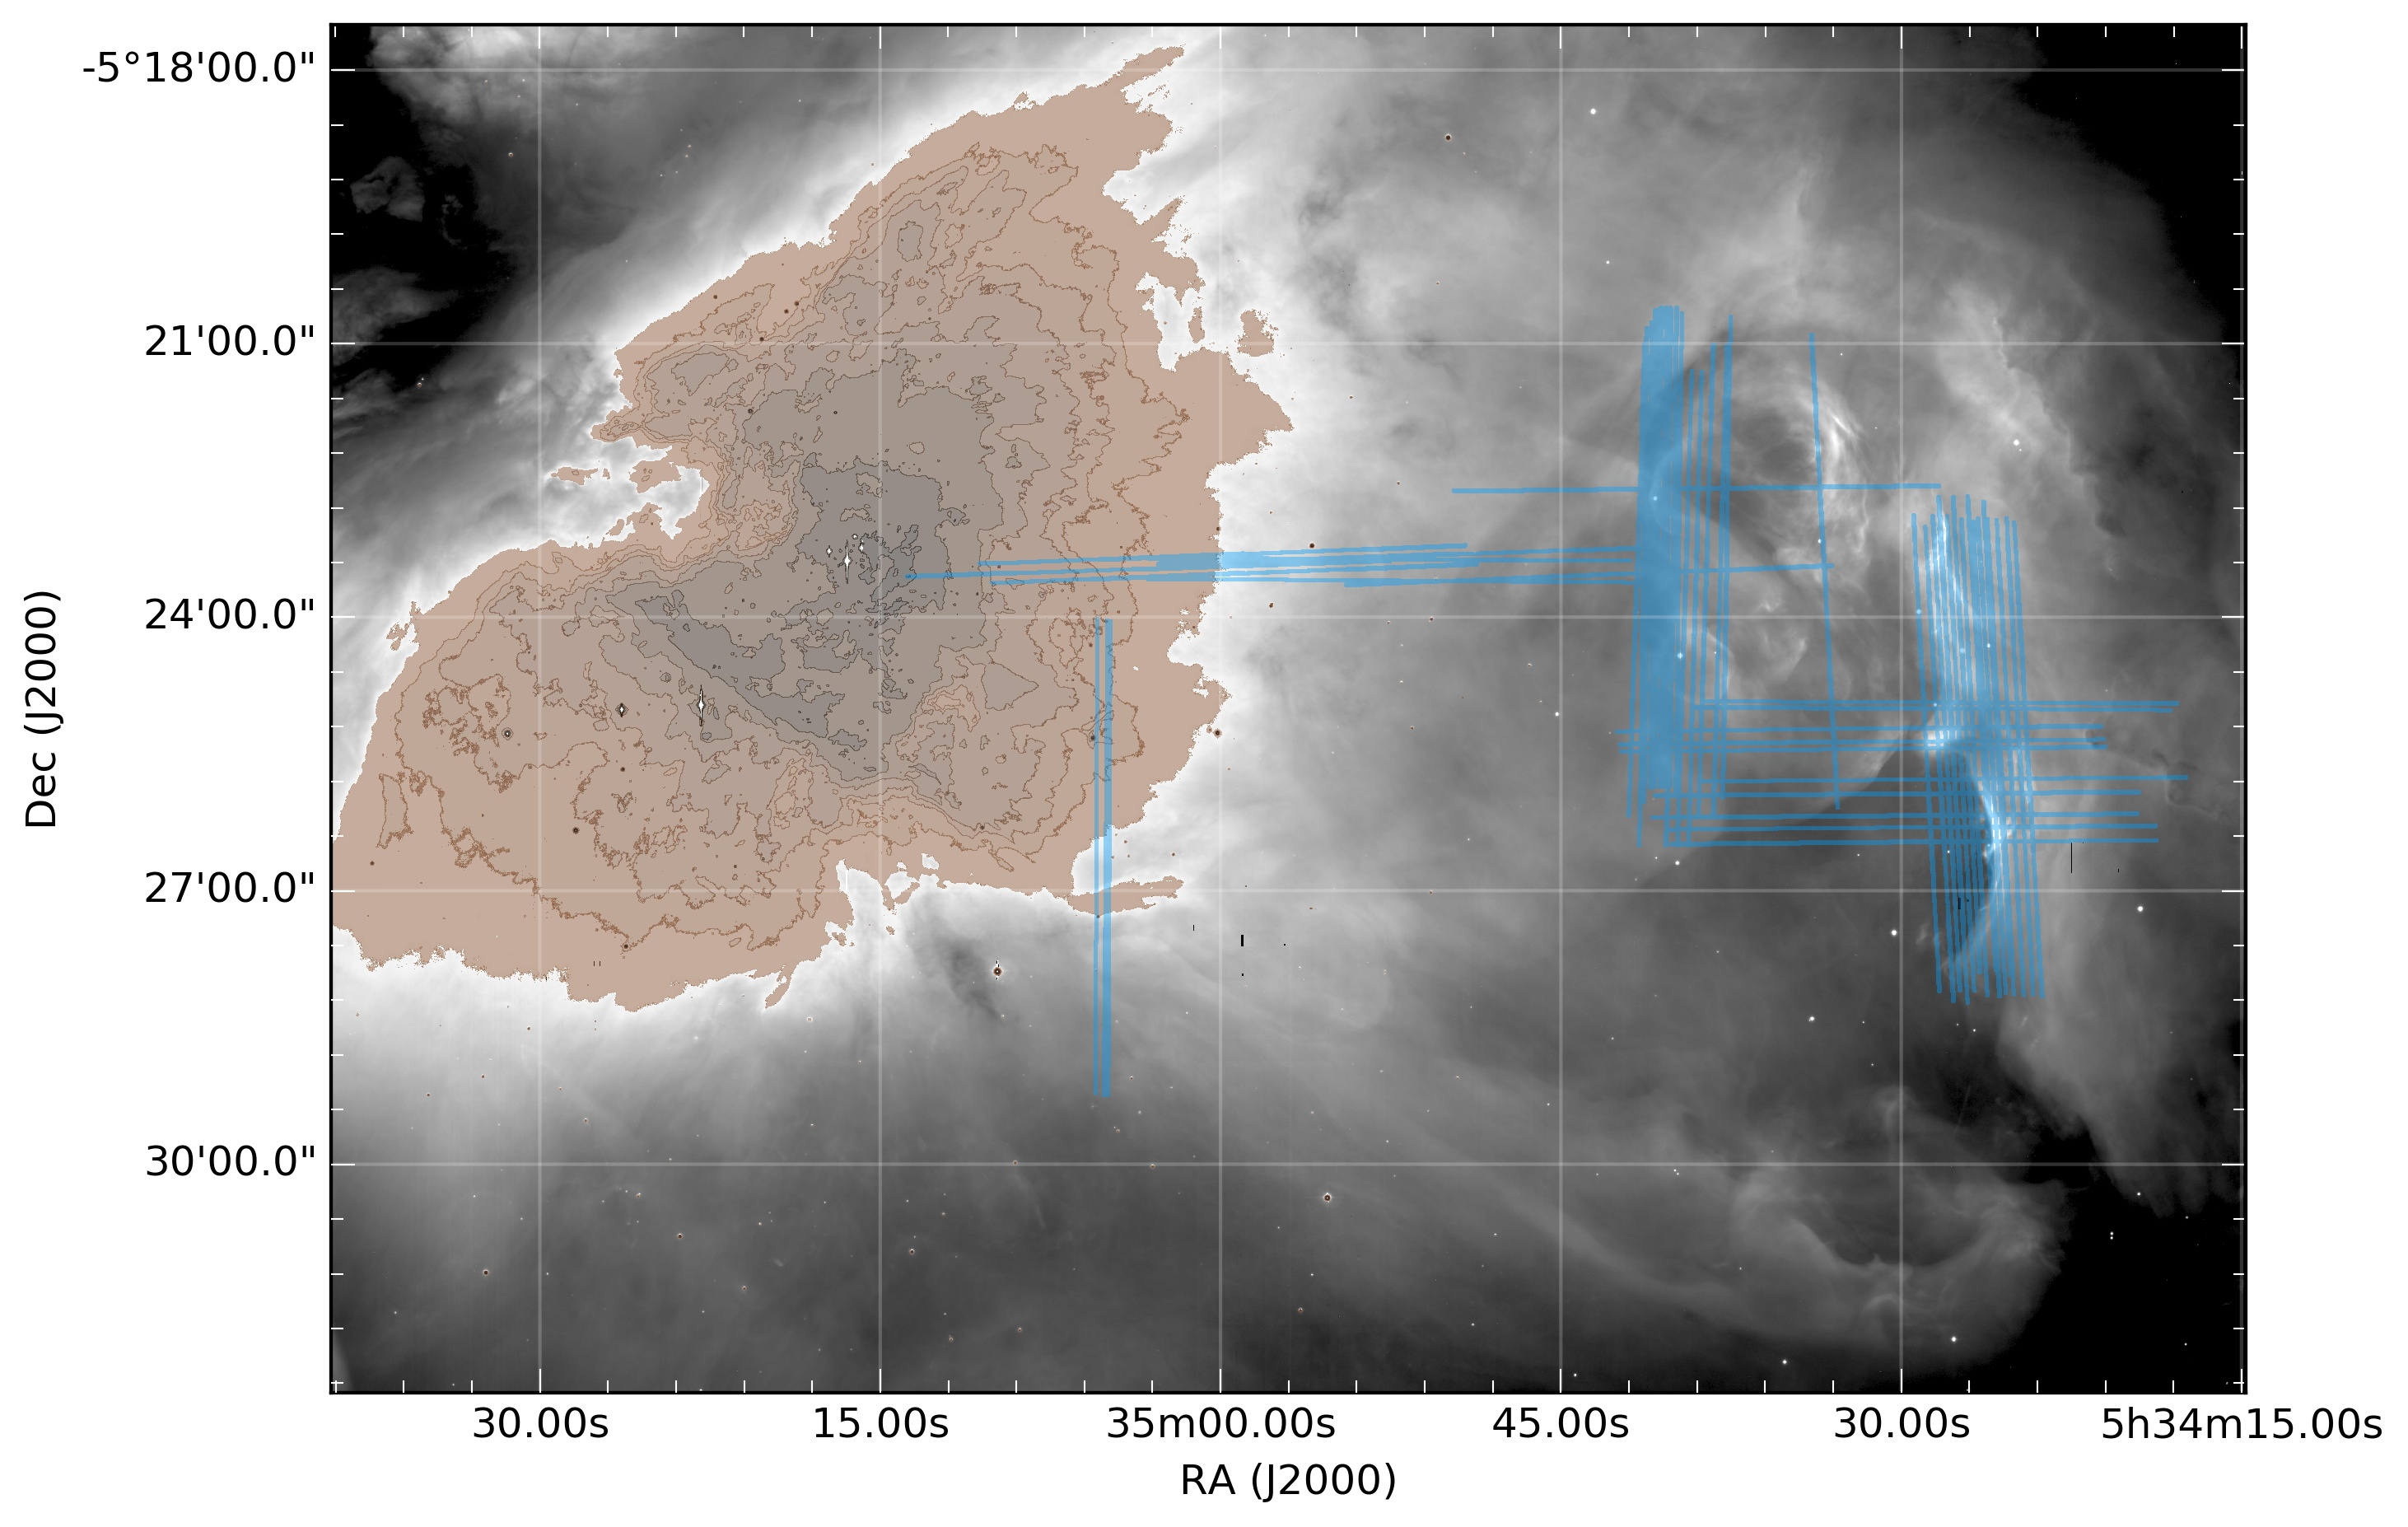

The script that saved this image:
import matplotlib
matplotlib.use("Agg")
from astropy.io import fits
from astropy.wcs import WCS
import aplpy
import numpy as np
from matplotlib import cm, colors

def extract_window_hdu(hdu, x1=0.0, x2=0.6, y1=0.3, y2=1.0):
    """Extract a window from the image in `hdu`

    The window is specified by corners `x1`, `x2`, `y1`, `y2` in
    fractional coordinates. 
    Returns a new `astropy.io.fits.ImageHDU`

    """
    ny, nx = hdu.data.shape
    xslice = slice(int(x1*nx), int(x2*nx))
    yslice = slice(int(y1*ny), int(y2*ny))
    w = WCS(hdu.header)
    newdata = hdu.data[yslice, xslice]
    newheader = w.slice((yslice, xslice)).to_header()
    return fits.ImageHDU(data=newdata, header=newheader)



fn = 'WFI-Images/Orion_H_A_deep.fits'
slit_fn = 'new-slits-ha-allvels.fits'
# cmap = cm.PuRd
# cmap = cm.magma_r
cmap = cm.copper_r
slit_hdu = fits.open(slit_fn)['scaled']
shallow_hdu = fits.open(fn.replace('deep', 'shallow'))[0]
m = np.isfinite(slit_hdu.data)
slit_hdu.data[m] = 1.0
slit_hdu.data[~m] = 0.0
figfile = 'fov-with-slits.pdf'
f = aplpy.FITSFigure(fn)
f.recenter(83.7375, -5.4167, width=0.35, height=0.25)
f.show_grayscale(pmin=65.0, pmax=95, stretch='sqrt')
f.show_contour(extract_window_hdu(shallow_hdu),
               levels=[20.0, 30.0, 40.0, 50.0,
                       70.0, 100.0, 200.0, 400.0, 800.0],
               norm=colors.LogNorm(), vmin=0.3, vmax=1000.0,
               cmap=cmap, filled=True, alpha=0.5, overlap=True)
f.show_contour(slit_hdu,
               levels=[0.01, 10.0],
               filled=True, alpha=0.4, colors='#00a0ff', overlap=True)
f.add_grid()
f.grid.set_color('white')
f.grid.set_alpha(0.2)
f.save(figfile)
f.save(figfile.replace('.pdf', '.jpg'), dpi=300, format='jpeg')
print(figfile)
